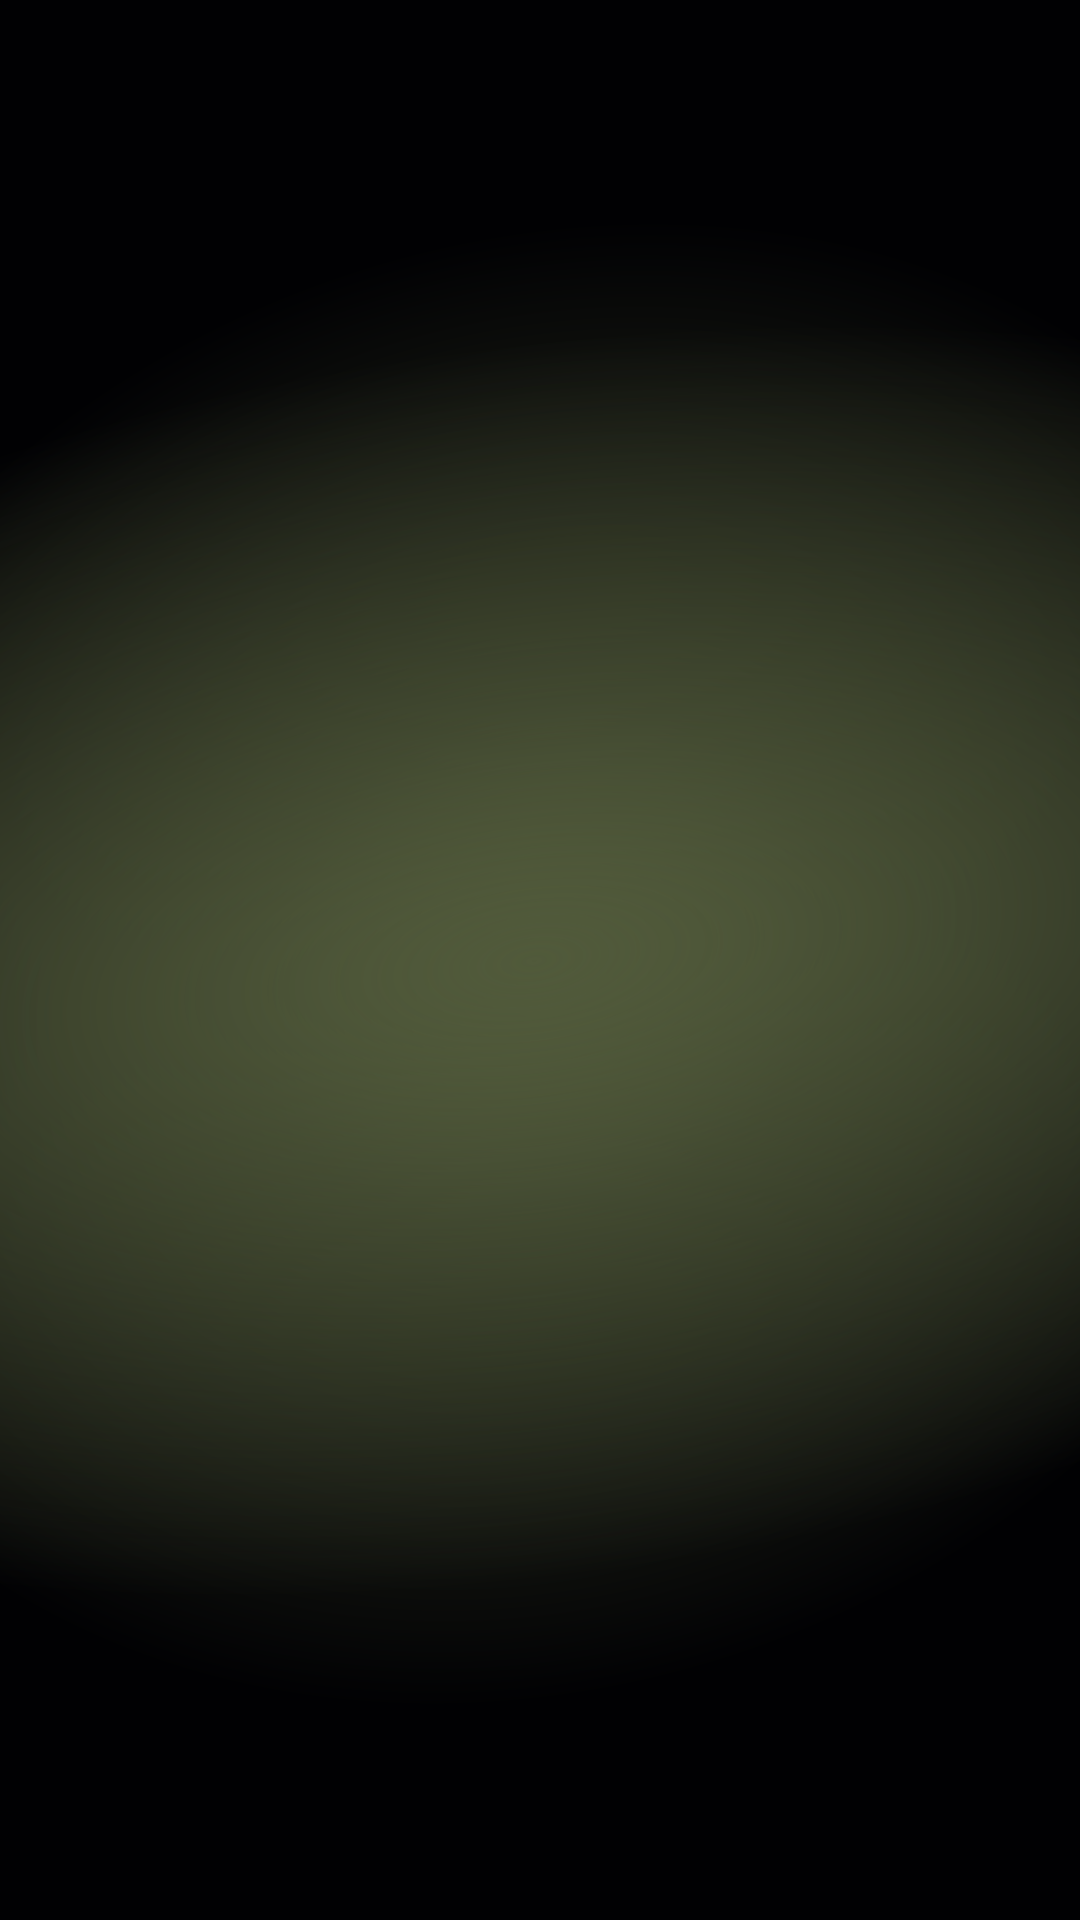

Reconstruct the res/layout file that produces this screen, plus the resources it refers to.
<!-- AndroidManifest.xml: application theme Theme.Ersaal -->
<!-- res/layout/activity_splash.xml -->
<?xml version="1.0" encoding="utf-8"?>
<RelativeLayout xmlns:android="http://schemas.android.com/apk/res/android"
    xmlns:app="http://schemas.android.com/apk/res-auto"
    xmlns:tools="http://schemas.android.com/tools"
    android:layout_width="match_parent"
    android:layout_height="match_parent"
    android:background="@drawable/bg_splash"
    tools:context="com.example.ersaal.SplashAct">

    <ImageView
        android:layout_width="@dimen/_200sdp"
        android:layout_height="@dimen/_80sdp"
        android:layout_centerInParent="true"
        android:src="@drawable/logo" />

</RelativeLayout>
<!-- resources referenced by this layout -->
<resources>
  <!-- drawable bg_splash: vector/xml drawable (drawable, 4051 chars, omitted) -->
  <!-- drawable logo: png bitmap (drawable, 73593 bytes) -->
  <style name="Theme.Ersaal" parent="Theme.MaterialComponents.DayNight.NoActionBar">
          
          <item name="colorPrimary">@color/colorPrimary</item>
          <item name="colorPrimaryVariant">@color/colorPrimary</item>
          <item name="colorOnPrimary">@color/white</item>
          
          <item name="colorSecondary">@color/black</item>
          <item name="colorSecondaryVariant">@color/colorPrimary</item>
          <item name="colorOnSecondary">@color/black</item>
          
          <item name="android:statusBarColor" tools:targetApi="l">?attr/colorPrimaryVariant</item>
          
      </style>
  <color name="colorPrimary">#000000</color>
  <color name="white">#ffffff</color>
  <color name="black">#000000</color>
</resources>
